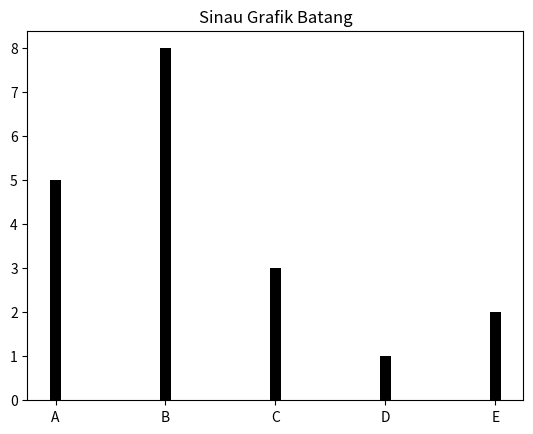

This figure's Python source:
import matplotlib.pyplot as plt

indeks = ['A', 'B', 'C', 'D', 'E']
nilai = [5, 8, 3, 1, 2]

plt.title('Sinau Grafik Batang')
plt.bar(indeks, nilai, color='k',width = 0.1)
plt.show()
